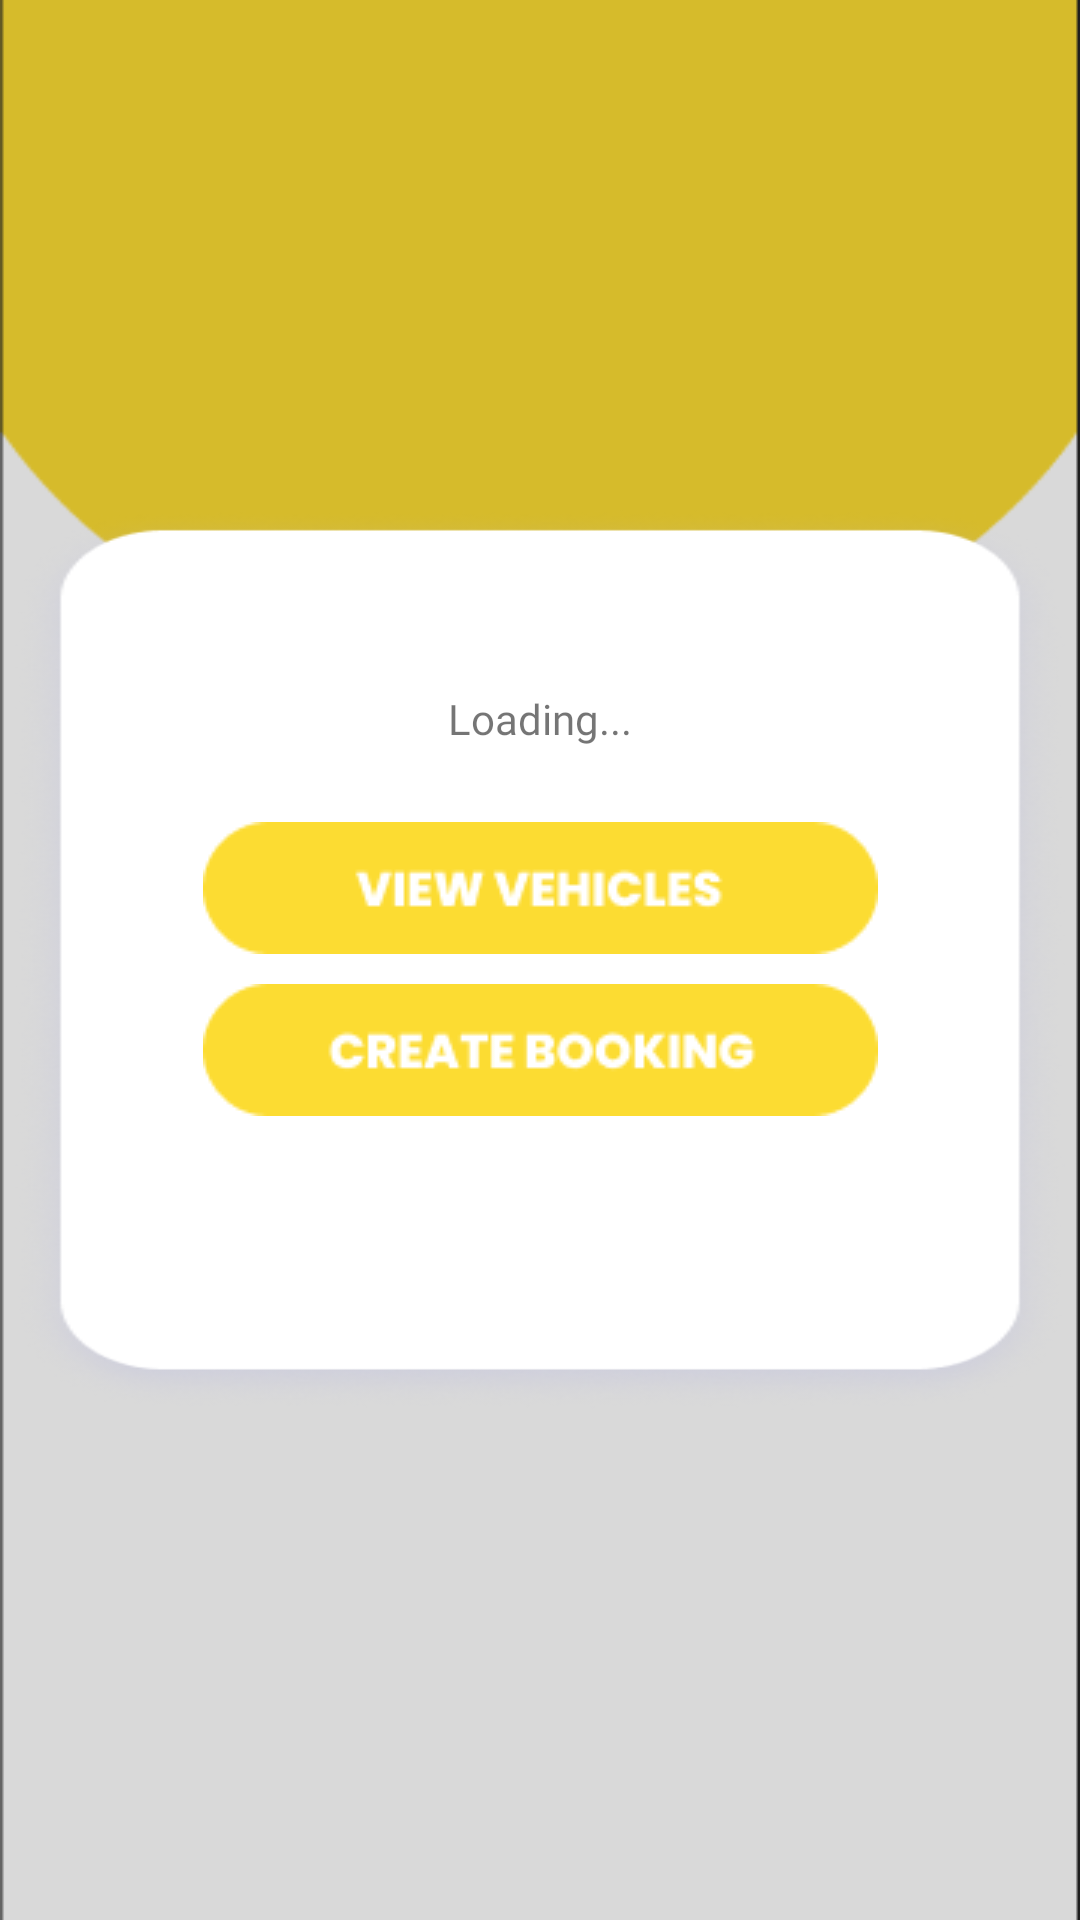

The Android layout XML behind this screen, and the referenced resources:
<!-- AndroidManifest.xml: application theme Theme.App.NoActionBar -->
<!-- res/layout/fragment_customer_home.xml -->
<?xml version="1.0" encoding="utf-8"?>
<androidx.constraintlayout.widget.ConstraintLayout xmlns:android="http://schemas.android.com/apk/res/android"
    xmlns:app="http://schemas.android.com/apk/res-auto"
    xmlns:tools="http://schemas.android.com/tools"
    android:layout_width="match_parent"
    android:layout_height="match_parent"
    tools:context=".customer.HomeFragment">

    <ImageView
        android:layout_width="match_parent"
        android:layout_height="wrap_content"
        android:scaleType="fitXY"
        android:adjustViewBounds="true"
        android:id="@+id/background"
        app:layout_constraintBottom_toBottomOf="parent"
        app:layout_constraintEnd_toEndOf="parent"
        app:layout_constraintStart_toStartOf="parent"
        app:layout_constraintTop_toTopOf="parent"
        android:src="@drawable/background" />

    <ImageView
        android:id="@+id/imageView3"
        android:layout_width="350dp"
        android:layout_height="300dp"
        android:adjustViewBounds="true"
        android:scaleType="fitXY"
        android:src="@drawable/card"
        app:layout_constraintLeft_toLeftOf="parent"
        app:layout_constraintRight_toRightOf="parent"
        app:layout_constraintTop_toTopOf="parent"
        app:layout_constraintBottom_toBottomOf="parent" />

    <TextView
        android:id="@+id/textView_greeting"
        android:layout_width="wrap_content"
        android:layout_height="wrap_content"
        android:layout_marginTop="60dp"
        android:fontFamily="@font/poppins_medium"
        android:text="Loading..."
        app:layout_constraintEnd_toEndOf="@+id/imageView3"
        app:layout_constraintStart_toStartOf="@+id/imageView3"
        app:layout_constraintTop_toTopOf="@+id/imageView3" />

    <ImageView
        android:id="@+id/button_viewVehicles"
        android:layout_width="wrap_content"
        android:layout_height="wrap_content"
        android:layout_marginTop="25dp"
        android:src="@drawable/viewvehicles"
        app:layout_constraintEnd_toEndOf="@+id/textView_greeting"
        app:layout_constraintStart_toStartOf="@+id/textView_greeting"
        app:layout_constraintTop_toBottomOf="@+id/textView_greeting" />

    <ImageView
        android:id="@+id/btn_viewBooking"
        android:layout_width="wrap_content"
        android:layout_height="wrap_content"
        android:layout_marginTop="10dp"
        android:src="@drawable/createbooking"
        app:layout_constraintEnd_toEndOf="@+id/button_viewVehicles"
        app:layout_constraintStart_toStartOf="@+id/button_viewVehicles"
        app:layout_constraintTop_toBottomOf="@+id/button_viewVehicles" />
</androidx.constraintlayout.widget.ConstraintLayout>
<!-- resources referenced by this layout -->
<resources>
  <!-- drawable background: png bitmap (drawable, 4131 bytes) -->
  <!-- drawable card: png bitmap (drawable, 34892 bytes) -->
  <!-- drawable createbooking: png bitmap (drawable, 2675 bytes) -->
  <!-- drawable viewvehicles: png bitmap (drawable, 2233 bytes) -->
  <style name="Theme.App.NoActionBar">
          <item name="windowActionBar">false</item>
          <item name="windowNoTitle">true</item>
      </style>
</resources>
